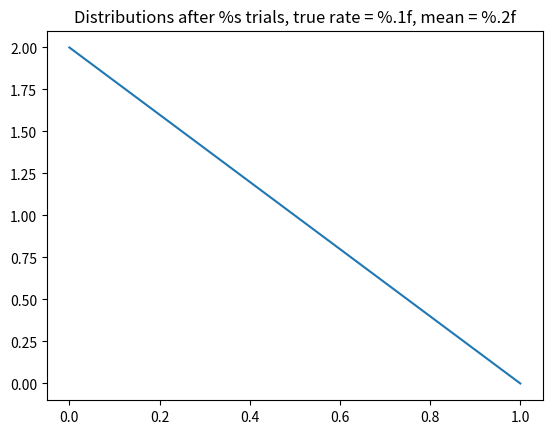
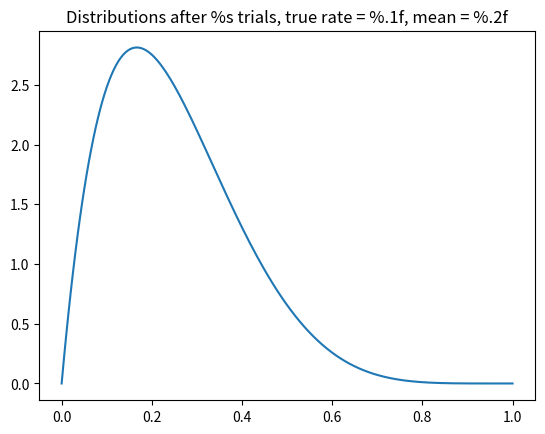
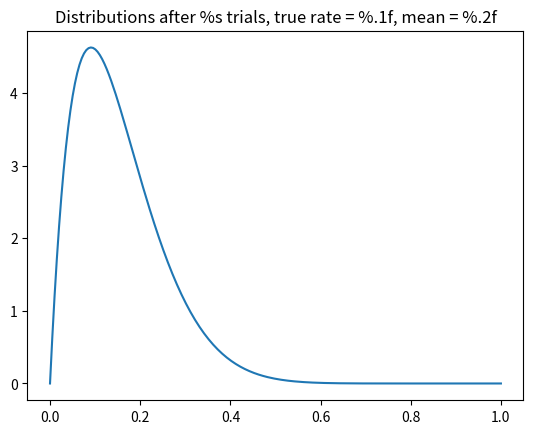
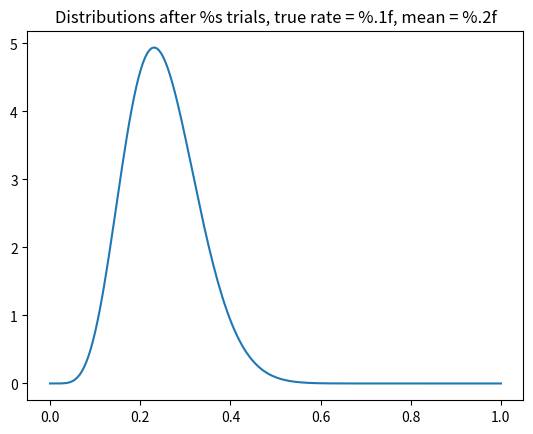
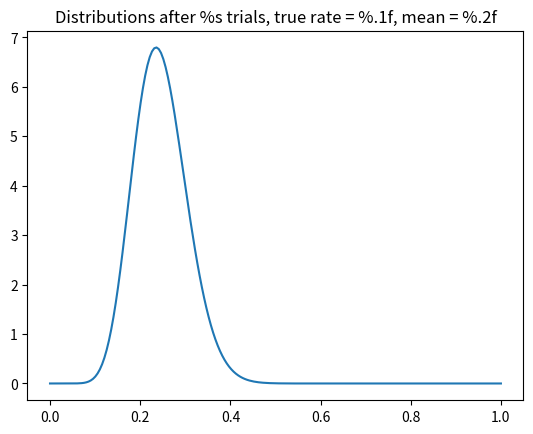
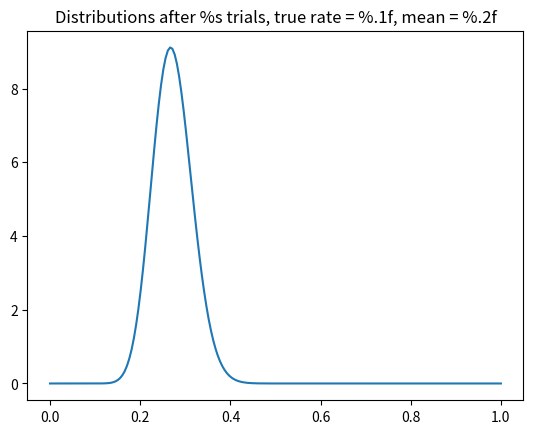
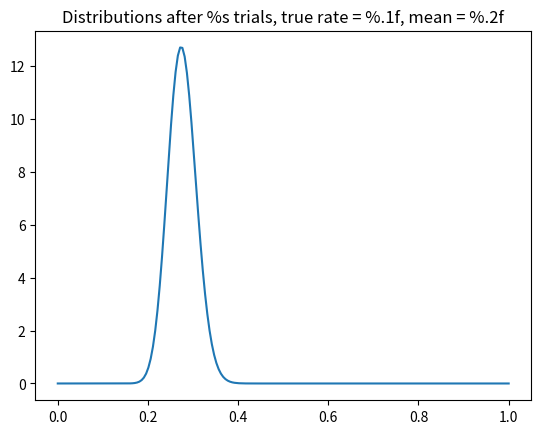
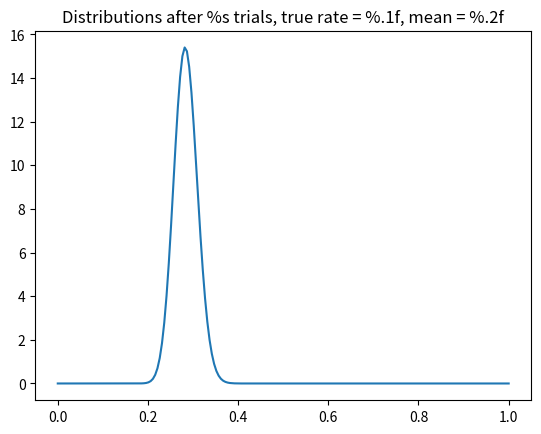
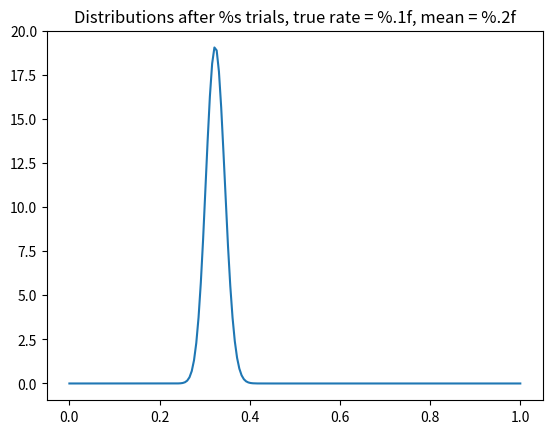
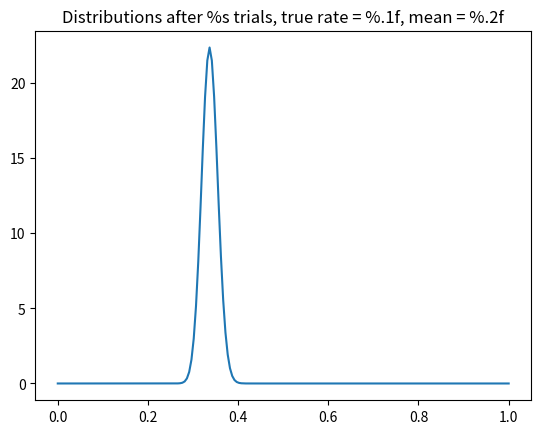
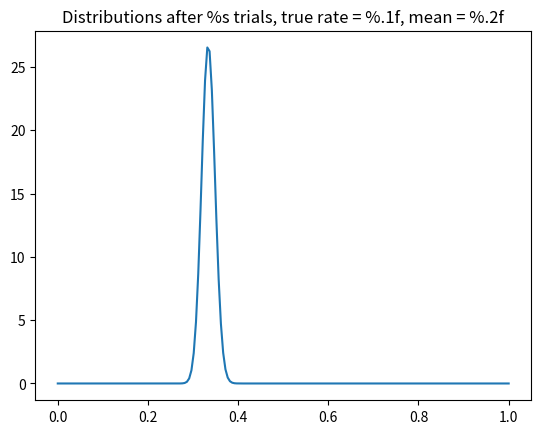
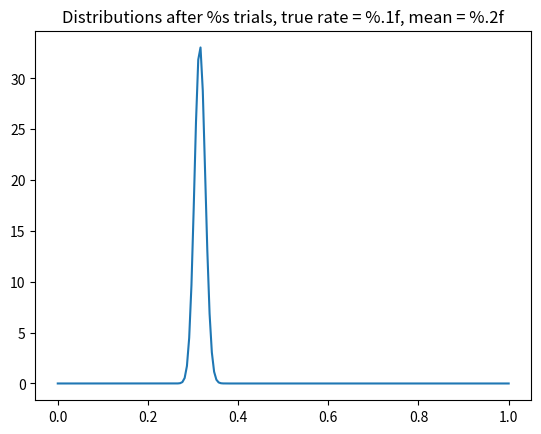

Source code (Python) for these figures, in order:
"""
Bayesin Machine Learning in Python: A/B Testing
"""
from numpy import linspace
from numpy.random import random
from matplotlib.pyplot import plot, title, show, figure
from scipy.stats import beta


def plot_func(a_var, b_var, trial, ctr):
    """
    plot function
    """
    x_var = linspace(0, 1, 200)
    y_var = beta.pdf(x_var, a_var, b_var)
    mean = float(a_var) / (a_var + b_var)
    figure()
    plot(x_var, y_var)
    title(
        "Distributions after %s trials, true rate = %.1f, mean = %.2f"
        % (trial, ctr, mean)
    )


def main():
    """
    main funtion
    """
    true_ctr = 0.3
    a_var, b_var = 1, 1
    show_list = [0, 5, 10, 25, 50, 100, 200, 300, 500, 700, 1000, 1500]
    for t_var in range(1501):
        coin_toss_result = random() < true_ctr
        if coin_toss_result:
            a_var += 1
        else:
            b_var += 1
        if t_var in show_list:
            plot_func(a_var, b_var, t_var + 1, true_ctr)


if __name__ == "__main__":
    main()
    show()
